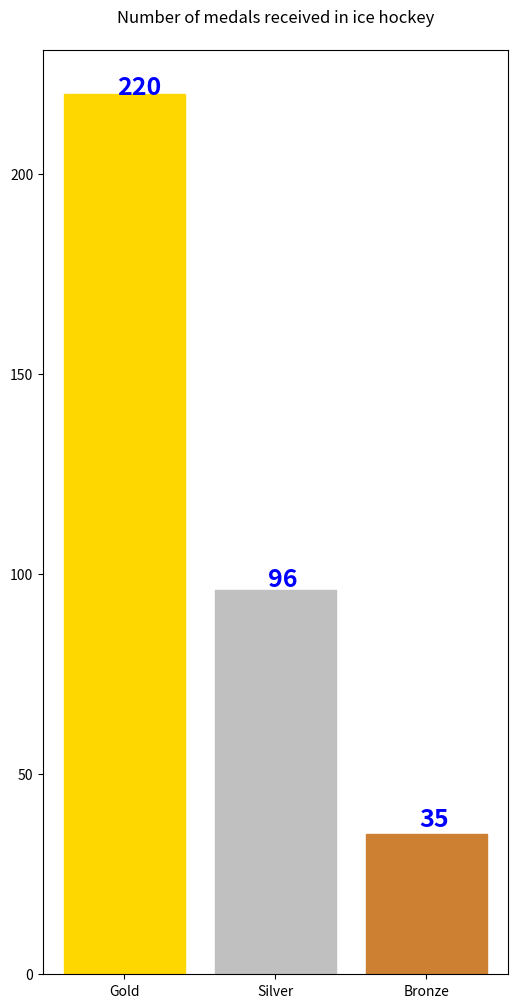

Here is the Python script that generated this plot:
# Number of the gold medals:220
# Number of the silver medals:96
# Number of the bronze medals:35

import matplotlib.pyplot as plt

fig = plt.figure(figsize = (6,12))
ax = fig.add_subplot(111)
labels = ['Gold', 'Silver', 'Bronze']
values = [220,96,35]
ax.bar(labels,values)
ax.get_children()[0].set_color('Gold')
ax.get_children()[1].set_color('Silver') 
ax.get_children()[2].set_color((0.804,0.498,0.196))
ax.set_title('Number of medals received in ice hockey', pad='20')
for i, v in enumerate(values):
    ax.text(-0.05 + i, v + i, str(v), color='blue', fontweight='bold', fontsize = 18)
plt.show()



